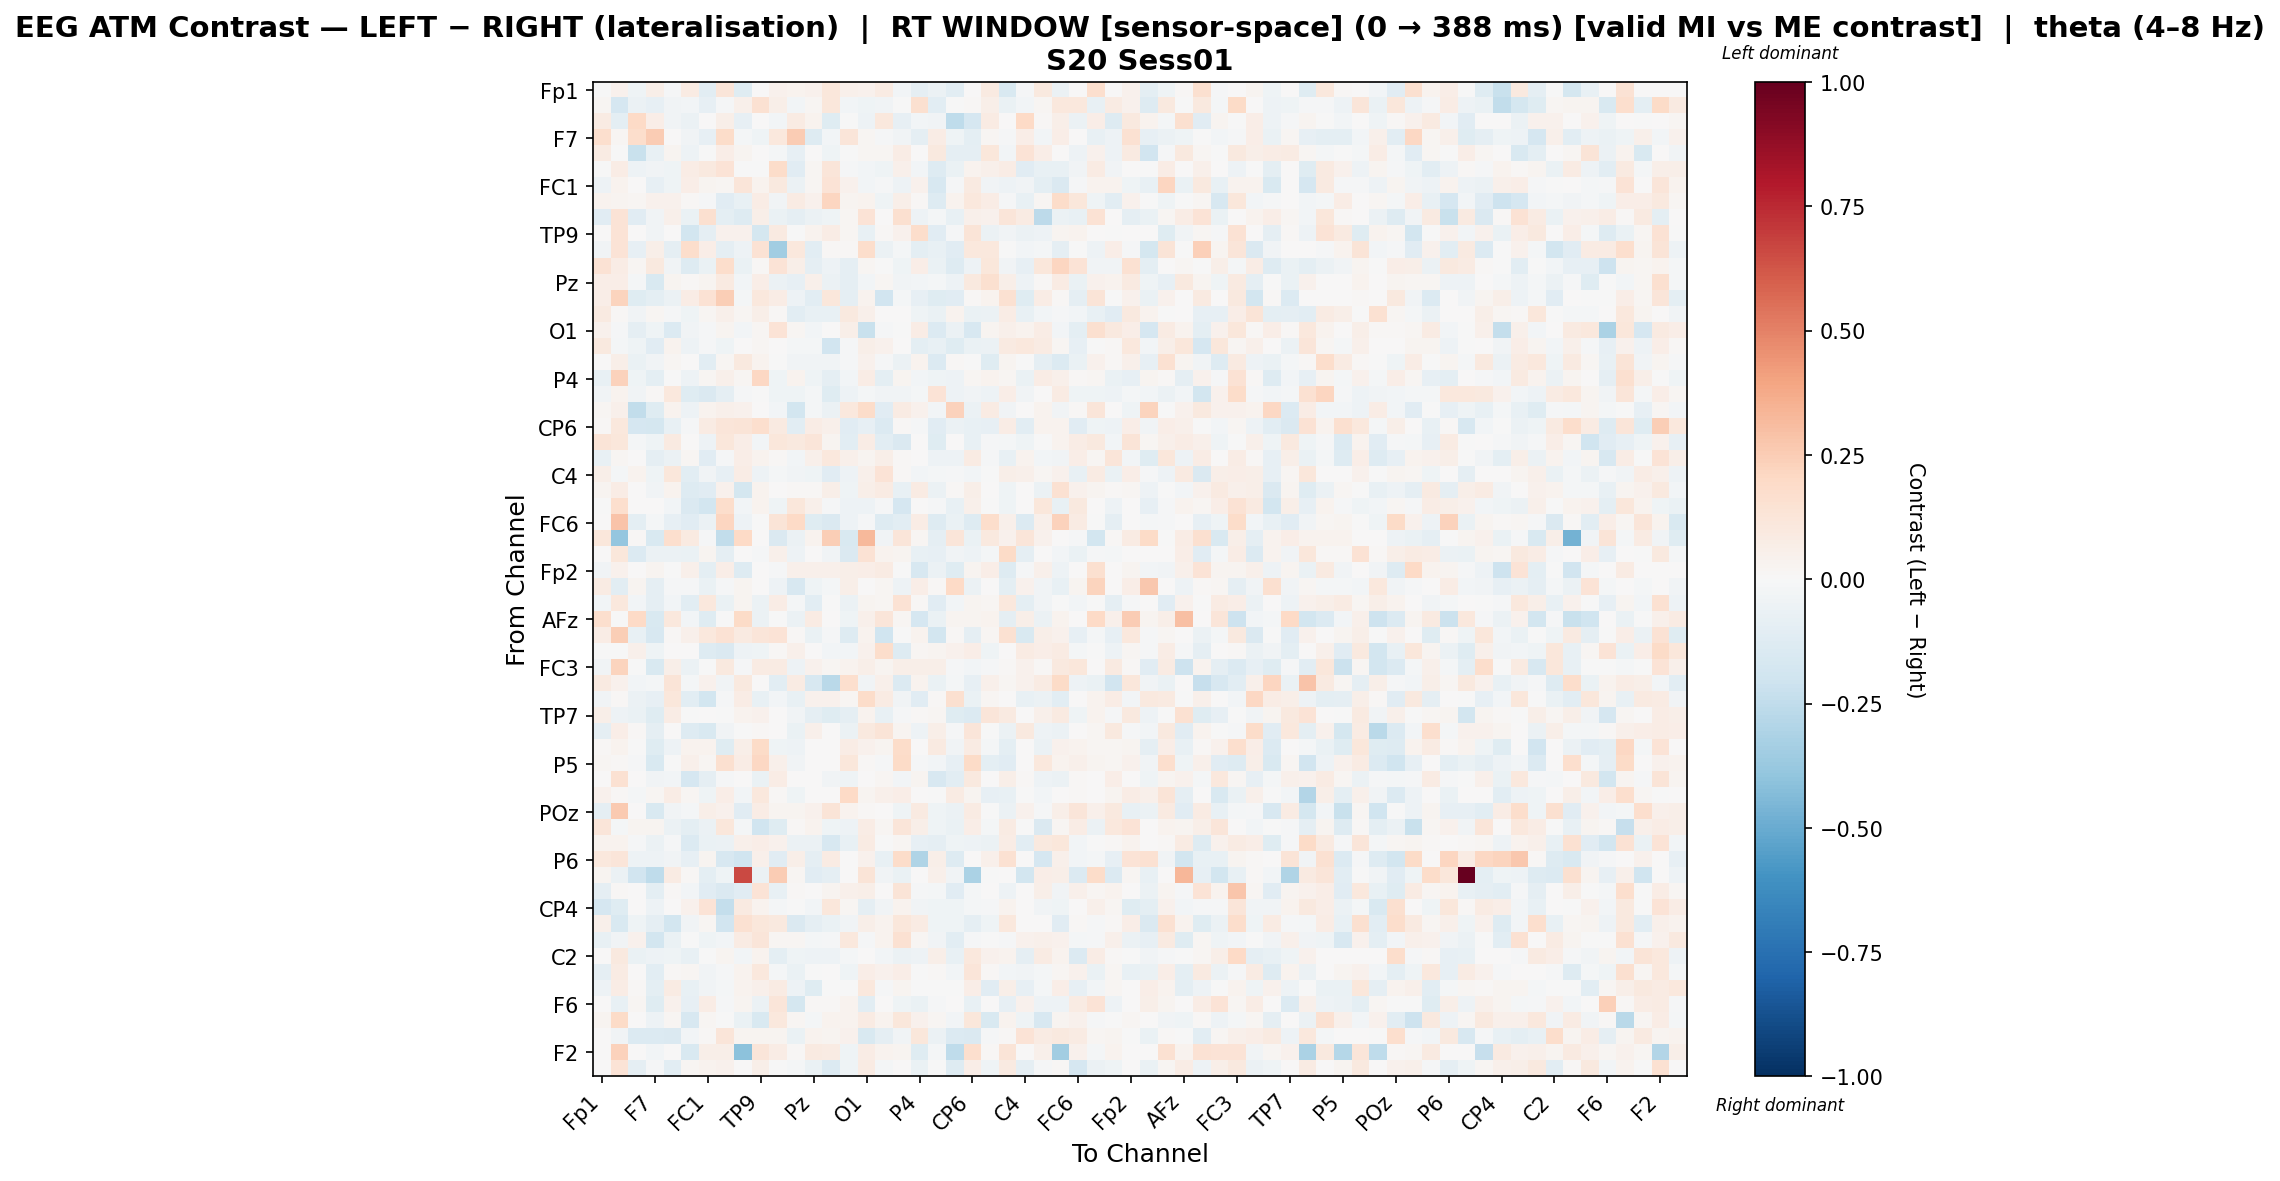

The file beside this chart, header and first rows:
, Fp1, Fz, F3, F7, FT9, FC5, FC1, C3, T7, TP9, CP5, CP1, Pz, P3, P7, O1, Oz, O2, P4, P8, TP10, CP6, CP2
Fp1, -0.006609, 0.04438, -0.03937, 0.05678, -0.01174, 0.08278, -0.1062, 0.1177, -0.1209, 0.0, 0.03926, 0.03767, 0.04176, 0.1168, 0.04963, 0.0464, 0.08121, -0.03122, -0.09206, -0.06053, -0.1034, 0.005801, 0.08817
Fz, 0.02206, -0.1655, -0.0575, -0.08096, -0.03184, -0.0256, -0.07915, -0.01003, 0.0516, 0.1499, 0.05843, -0.02747, 0.01658, 0.1117, -0.03045, -0.04317, -0.03663, -0.004233, 0.1633, -0.1038, -0.005875, 0.01358, 0.05508
F3, 0.07898, -0.09919, 0.1972, 0.06933, -0.03702, -0.055, 0.0, 0.05637, -0.08252, 0.0, -0.02925, 0.08045, 0.03736, -0.1206, -0.004303, -0.04876, 0.1082, -0.08585, -0.02436, -0.03887, -0.2521, -0.1685, 0.08209
F7, 0.1678, 0.01879, 0.1739, 0.2504, 0.005523, -0.03462, -0.08388, 0.187, -0.01587, -0.03944, 0.109, 0.2557, -0.1293, -0.02592, 0.1216, 0.01873, -0.01131, -0.03259, -0.08925, 0.07065, -0.03992, -0.09989, 0.02081
FT9, 0.08105, -0.002616, -0.2249, -0.07214, 0.02644, -0.05111, -0.007104, 0.06282, 0.02596, 0.0, -0.02211, -0.08279, 0.001624, -0.04443, -0.003351, 0.02296, 0.02213, 0.07258, 0.004246, 0.09721, -0.08624, -0.08786, 0.11
FC5, -0.003162, 0.07461, -0.04795, -0.03232, -0.04593, 0.07462, 0.09965, 0.1351, -0.006664, -0.0007945, 0.1868, -0.1104, 0.02239, 0.123, -0.01501, -0.03108, -0.0448, 0.04832, -0.02956, -0.1293, -0.06968, 0.03587, 0.04902
FC1, -0.0524, 0.03821, 0.0, -0.08091, -0.04341, 0.06586, 0.02348, 0.01617, 0.1175, 0.03904, 0.09627, -0.05959, 0.02147, 0.1348, 0.03965, -0.03112, -0.01476, -0.05199, 0.03927, -0.164, -0.008773, 0.09, -0.03186
C3, 0.03348, 0.02699, 0.0171, 0.04545, 0.04419, 0.009497, -0.009319, -0.1154, -0.07192, 0.07263, -0.03237, 0.08198, 0.04547, 0.2178, 0.02495, 0.03476, -0.04069, 0.0574, 0.008016, -0.1301, 0.03281, 0.1042, 0.07083
T7, -0.1117, 0.1376, -0.1146, -0.03741, 0.04998, -0.0682, 0.1614, -0.09423, -0.1303, 0.06029, -0.06842, -0.08976, -0.05998, -0.0415, 0.02321, 0.1356, 0.007008, 0.1629, -0.05204, -0.02316, -0.07092, 0.05378, 0.04546
TP9, 0.0, 0.1387, 0.0, -0.03351, 0.0, -0.1857, -0.08686, 0.0426, 0.04304, -0.1724, 0.09033, -0.001321, 0.03713, 0.07195, 0.02101, -0.07661, 0.008983, 0.04107, 0.1745, -0.11, -0.008901, 0.1306, -0.06037
CP5, -0.03632, 0.1343, -0.07917, 0.05842, -0.09079, 0.1787, 0.06782, -0.09067, -0.04864, 0.1448, -0.3475, 0.1092, -0.109, 0.01477, 0.01055, 0.1779, -0.05792, -0.01857, -0.09724, -0.07715, -0.111, 0.1037, 0.1028
CP1, 0.1441, 0.0735, 0.02074, 0.09824, -0.03683, -0.132, -0.06963, 0.1757, -0.06518, 0.01005, 0.1365, 0.06199, -0.09318, -0.05202, -0.08841, 0.01719, -0.002932, -0.04367, 0.07004, -0.06983, -0.1276, -0.0506, 0.1112
Pz, 0.0678, 0.07008, -0.01942, -0.1535, 0.02673, 0.01441, 0.02567, 0.09022, -0.03085, 0.06296, -0.05723, -0.08211, 0.05465, -0.05847, -0.09145, -0.02545, 0.019, -0.03718, -0.02605, -0.02108, -0.05168, 0.09734, 0.1566
P3, 0.06609, 0.2189, -0.1216, -0.1009, -0.06246, 0.07189, 0.1452, 0.2458, -0.0221, 0.1032, 0.07549, -0.04783, -0.1046, 0.1133, -0.08937, 0.03223, -0.1893, -0.01621, -0.08019, -0.1236, -0.1113, 0.01198, 0.03298
P7, 0.08656, 0.01488, -0.03556, 0.01634, -0.01464, -0.03961, 0.02053, 0.05291, 0.01691, 0.06217, 0.01411, -0.1038, -0.07475, -0.07525, 0.09854, 0.05048, 0.005217, 0.0007716, -0.04153, -0.06958, 0.03215, -0.0698, -0.05724
O1, 0.04157, -0.01256, -0.09296, -0.04327, -0.134, -0.03872, -0.01065, 0.03005, -0.03008, 0.02342, 0.1378, 0.01845, -0.02678, 0.006857, 0.05904, -0.2243, -0.0135, -0.001139, 0.07076, -0.138, -0.05966, -0.1634, 0.03025
Oz, 0.09477, -0.02209, -0.04269, -0.1096, 0.03869, -0.05448, -0.0145, -0.04132, 0.00268, 0.01598, 0.003177, -0.02127, -0.02078, -0.1928, -0.01416, 0.05592, 0.0397, 0.007036, -0.09492, -0.07327, -0.1224, -0.06687, -0.05676
O2, 0.001963, 0.0549, -0.06342, -0.03478, 0.01667, 0.001102, -0.1078, 0.02187, 0.09538, 0.03441, -0.00117, -0.03557, -0.03834, -0.03158, -0.009065, 0.04487, -0.01175, -0.05801, 0.03704, -0.1359, 0.0142, -0.006672, -0.1176
P4, -0.07053, 0.2287, -0.04, -0.09405, -0.001113, -0.04829, 0.02322, 0.05007, 0.01745, 0.2086, -0.03976, 0.03444, -0.04209, -0.08977, -0.02939, 0.07643, -0.1003, 0.0288, -0.02622, -0.04656, -0.04739, 0.01805, 0.03263
P8, -0.0314, 0.03246, -0.0389, 0.01037, 0.1029, -0.1183, -0.1479, -0.08725, -0.01347, -0.002531, -0.04014, -0.03942, -0.01627, -0.1182, -0.04716, -0.01727, -0.03357, -0.03643, -0.01893, 0.1405, -0.05231, -0.03901, -0.05457
TP10, 0.01856, 0.05095, -0.2474, -0.1221, 0.03294, -0.05409, 0.03279, 0.05414, 0.04146, 0.003328, -0.02673, -0.1872, -0.01828, -0.05911, 0.1029, 0.1801, -0.1136, 0.08581, 0.0427, -0.02964, 0.2335, -0.06007, 0.08468
CP6, 0.01174, 0.1025, -0.1713, -0.1765, -0.07073, -0.009736, 0.07862, 0.1214, 0.1287, 0.1687, 0.08694, -0.103, 0.07197, 0.05365, -0.1095, -0.07994, -0.1354, 0.00905, -0.01498, -0.1118, -0.06148, -0.07272, -0.08544
CP2, 0.1301, 0.1143, -0.0212, -0.04681, 0.09056, 0.004978, -0.05161, 0.1147, 0.07023, -0.02454, 0.1096, 0.09994, 0.124, 0.0249, -0.1071, 0.07434, -0.1037, -0.1455, 0.006701, -0.1213, 0.004112, -0.0775, -0.011
Cz, -0.07699, 0.01806, 0.0, -0.08759, -0.05779, 0.01683, -0.1124, -0.008973, 0.06548, 0.03605, 0.01074, -0.02726, 0.049, 0.1027, 0.05109, 0.02643, 0.05608, 0.01343, 0.006742, -0.04722, -0.05373, 0.08574, -0.0101
C4, 0.05741, -0.02121, 0.03503, -0.04396, 0.1122, -0.1085, -0.03393, -0.08059, 0.07136, -0.05153, -0.02121, -0.03326, -0.04212, -0.1113, -0.04837, 0.05454, 0.1343, 0.01212, -0.02495, -0.02015, -0.009465, -0.02985, -0.0008027
T8, 0.02484, 0.07677, 0.0006196, -0.03869, 0.03707, -0.1258, -0.1138, 0.04064, -0.1737, 0.03906, 0.002822, 0.01515, 0.01314, 0.0616, -0.04679, 0.05659, 0.07842, -0.07676, 0.08536, -0.05975, 0.01015, 0.06217, 0.0003883
FT10, -0.001119, 0.1661, 0.0004423, 0.003343, -0.02568, -0.1423, -0.1832, 0.1742, -0.02412, 0.03784, -0.04063, 0.1127, 0.05171, -0.01066, -0.04712, -0.05053, -0.01032, -0.1651, 0.004566, -0.008235, -0.07653, 0.04976, -0.002289
FC6, 0.0, 0.2825, -0.1009, -0.01904, -0.07908, -0.111, -0.05932, 0.2139, -0.05307, -0.001218, 0.1305, 0.1959, -0.1184, -0.1421, -0.05343, -0.01353, -0.126, -0.1061, 0.07214, -0.1265, -0.06472, -0.1256, 0.1724
FC2, 0.1156, -0.3895, 0.01293, -0.151, 0.1648, 0.09206, -0.01323, -0.2484, 0.2031, 0.0, -0.1441, -0.05781, 0.03902, 0.2432, -0.1555, 0.3248, -0.03281, 0.1223, 0.02039, -0.08996, 0.1235, -0.06654, 0.09986
F8, 0.0, 0.1157, -0.1345, -0.06052, -0.05921, -0.06989, 0.02976, -0.08889, 0.0, -0.008619, 0.054, -0.04862, 0.00148, -0.03559, -0.1424, 0.1428, 0.03305, 0.02912, -0.07503, -0.08475, -0.03364, -0.05117, -0.02046
Fp2, -0.03265, 0.04093, 0.004644, 0.02421, -0.00658, 0.053, -0.09924, 0.06939, -0.1327, 0.0, -0.01257, 0.05315, 0.05004, 0.05273, 0.05927, 0.06536, 0.0817, -0.0004577, -0.1605, -0.05768, -0.1214, 0.02962, 0.06888
AF7, 0.0819, -0.1075, 0.02442, -0.08836, -0.01101, -0.008435, -0.06932, -0.01054, 0.02587, 0.0, -0.05459, -0.1582, -0.04197, -0.01716, 0.05979, 0.002742, 0.01657, -0.04747, 0.0661, 0.009085, 0.201, -0.05639, 0.003822
AF3, -0.02743, 0.1072, -0.03018, -0.08733, -0.02629, -0.1029, 0.1031, -0.06381, 0.02477, -0.05939, 0.07484, -0.01756, -0.1087, -0.001091, -0.05519, 0.03125, 0.0165, 0.141, 0.008926, -0.1146, -0.02734, 0.02795, 0.01705
AFz, 0.1678, -0.00129, 0.1967, -0.1537, 0.1078, -0.02541, -0.1239, -0.00129, 0.1897, -0.06192, -0.00129, -0.06092, 0.08384, 0.001414, -0.04083, 0.04948, 0.1202, 0.01701, -0.1709, -0.06586, 0.02502, 0.0311, 0.03288
F1, 0.07778, 0.2477, -0.07226, -0.1573, 0.01514, 0.04898, 0.1071, 0.1408, 0.08625, 0.1173, 0.1392, 0.01191, -0.0686, -0.01525, -0.126, 0.03181, -0.201, -0.001736, 0.03308, -0.1861, 0.0131, -0.08898, 0.01942
FT7, -0.001746, -0.004237, 0.04893, -0.04503, 0.004264, 0.0, -0.1275, -0.1424, -0.04834, -0.04007, 0.01483, 0.05393, 0.006373, -0.02826, -0.02873, 0.03968, 0.1776, -0.1307, 0.01913, 0.02775, 0.04161, 0.06507, -0.04281
FC3, -0.03871, 0.2233, -0.00552, -0.1497, 0.05518, -0.05779, -0.00778, 0.1009, -0.01122, 0.07954, 0.0789, -0.04773, 0.04043, 0.01905, 0.03506, 0.05828, 0.02958, 0.05623, 0.05813, 0.06155, -0.009726, -0.02927, -0.009932
C1, 0.09144, 0.041, -0.02764, -0.0202, 0.131, -0.01647, 0.04243, -0.03504, 0.0948, 0.006299, -0.1092, 0.0809, -0.1609, -0.2682, 0.1704, -0.03129, 0.05057, -0.1363, 0.03479, -0.06818, -0.02331, -0.08286, 0.05107
C5, -0.03612, 0.01041, -0.05722, -0.08164, 0.11, -0.1036, -0.187, -0.01061, 0.07555, -0.07544, -0.02913, -0.07657, 0.04353, 0.04225, 0.01771, 0.1854, 0.08465, -0.03625, -0.1159, 0.01131, 0.1618, -0.06829, 0.01564
TP7, 0.06235, -0.04914, -0.06535, -0.1201, 0.0737, -0.006146, 0.0, -0.004371, 0.03325, 0.04002, 0.0, -0.03695, -0.09201, -0.1227, -0.09304, 0.03243, -0.07052, -0.01008, 0.01022, 0.01778, -0.1221, -0.1329, 0.1226
CP3, -0.09229, 0.06368, 0.01064, -0.09235, 0.003899, -0.1253, -0.1533, -0.03294, -0.005341, 0.01308, 0.0009023, -0.06396, 0.05469, 0.0, -0.0583, 0.09961, 0.1289, 0.02492, -0.04865, 0.062, -0.01453, 0.1227, -0.004341
P1, 0.01064, 0.0336, -0.00378, -0.1212, -0.05065, 0.03259, 0.03746, -0.1227, 0.05585, 0.1881, -0.0394, -0.05157, 0.0, 0.0, 0.07663, 0.03954, 0.03066, 0.1842, 0.0007989, 0.08977, -0.0374, 0.08579, -0.01701
P5, 0.01761, 0.009173, -0.01481, -0.1499, -0.002494, 0.04983, 0.02195, 0.1571, 0.07196, 0.2073, 0.0481, -0.0353, 0.0, 0.0, 0.111, 0.01164, -0.0103, 0.1895, -0.009358, -0.02492, -0.08164, 0.1952, -0.09886
PO7, 0.0, 0.1554, 0.0, -0.03325, -0.02632, -0.1656, -0.09329, -0.00817, 0.0, -0.06995, 0.07337, 0.0004857, 0.004539, -0.03532, -0.04067, 0.0003656, 0.01817, -0.02373, 0.03062, -0.164, -0.1029, 0.1003, 0.002006
PO3, 0.04664, 0.008055, -0.0211, 0.02239, 0.07589, 0.02061, -0.04052, 0.06807, -0.02364, 0.1044, 0.01332, -0.04531, 0.0, 0.0, 0.2003, 0.02397, 0.04803, 0.06264, 0.002522, -0.003676, 0.07857, 0.02579, -0.08046
POz, -0.09179, 0.2607, 0.003494, -0.156, -0.03133, -0.02293, 0.05682, 0.03934, -0.1155, 0.07476, 0.02463, 0.02683, 0.03975, 0.1325, 0.03267, 0.01078, 0.0, -0.04389, 0.09221, -0.04291, -0.05917, 0.08416, -0.002903
PO4, 0.1233, -0.02084, 0.02531, 0.03027, -0.06091, -0.0958, -0.05997, 0.1138, -0.02022, -0.202, -0.1182, 0.01068, 0.03347, -0.04626, -0.04795, 0.07756, 0.01831, 0.1185, 0.05845, -0.03981, -0.06957, 0.06846, -0.02325
PO8, 0.03879, 0.03344, -0.0142, -0.06231, -0.0134, -0.139, -0.06273, -0.05805, 0.052, 0.06851, 0.04685, -0.05552, -0.05707, -0.1632, -0.07233, 0.08252, -0.002947, 0.01871, -0.07835, -0.09279, -0.04186, -0.04783, -0.0603
P6, 0.1045, 0.121, -0.04711, -0.04723, -0.03374, -0.08426, 0.02952, -0.1579, -0.2014, 0.05054, -0.1165, 0.05573, -0.08939, 0.08516, 0.0, 0.04547, -0.07126, 0.1821, -0.3007, 0.05975, -0.1284, 0.006017, 0.04949
P2, 0.0235, -0.06101, -0.1896, -0.2537, 0.08381, 0.01397, -0.09833, -0.04622, 0.6569, -0.059, 0.2575, 0.01907, -0.1141, -0.08724, 0.0, 0.1304, -0.03689, -0.06852, 0.001746, 0.05007, -0.03631, -0.3161, -0.006892
CPz, -0.09214, 0.01536, 0.0, -0.09837, 0.01498, -0.02459, -0.116, -0.1424, -0.1123, 0.1352, -0.07657, 0.01303, 0.0, 0.02878, 0.05201, 0.0559, 0.0, 0.1293, -0.01031, -0.0232, -0.111, -0.02154, 0.0
CP4, -0.1667, -0.1177, 0.0, -0.04725, 0.005632, 0.0424, 0.1365, -0.2357, 0.08893, 0.03132, -0.01973, -0.002148, -0.02362, 0.1103, 0.02079, -0.09301, -0.03436, 0.03486, -0.0359, -0.04001, -0.03922, -0.02193, -0.007954
TP8, 0.04894, -0.1519, -0.04533, -0.08962, -0.182, -0.03667, 0.02165, -0.1898, 0.1541, 0.1165, 0.09423, -0.147, -0.09183, -0.06492, -0.03641, 0.05573, 0.03198, 0.1146, 0.08507, -0.04533, -0.04655, -0.08961, -0.04585
C6, -0.07797, -0.03492, 0.04425, -0.1807, -0.06267, -0.004762, -0.03982, -0.02506, 0.08195, 0.1223, 0.02202, 0.01789, -0.01976, -0.01452, 0.1032, -0.01362, 0.03203, 0.1546, 0.02113, -0.03319, -0.1083, -0.01327, -0.003604
C2, 0.0, 0.09632, -0.06587, -0.04777, -0.04177, -0.07636, -0.001599, 0.02398, -0.02782, 0.03366, -0.09849, -0.0422, -0.0521, -0.04941, -0.02339, 0.0, -0.02906, -0.0559, -0.05091, 0.05846, -0.07643, 0.1018, 0.046
FC4, -0.08824, 0.07843, 0.0, -0.1034, 0.01152, 0.0189, -0.03683, -0.007883, 0.03345, 0.1018, -0.0191, -0.06725, -0.005947, 0.0008895, -0.04398, 0.06777, 0.04352, 0.06437, -0.007316, 0.01074, -0.02508, 0.1192, 0.01163
FT8, -0.04997, 0.07375, 0.01249, -0.09938, 0.08337, -0.07346, -0.03319, -0.01879, 0.03317, 0.05035, 0.08303, -0.05141, -0.1172, -0.005688, -0.001146, 0.1041, -0.01386, 0.02797, -0.001359, -0.001076, -0.003835, 0.06878, -0.1154
F6, 0.0, -0.07791, 0.01577, -0.118, 0.04171, -0.08526, 0.07773, -0.00967, 0.02783, -0.05989, 0.1198, -0.1727, 0.00958, 0.01185, 0.0389, -0.108, 0.00136, -0.04676, -0.06623, -0.008773, 0.001919, -0.07396, 0.0002379
AF8, 0.03092, 0.1917, 0.0, -0.04882, 0.02177, -0.16, 0.02306, -0.002852, -0.06691, -0.1494, 0.1026, 0.01878, -0.02002, 0.03494, 0.03607, 0.08228, 0.03713, 0.1132, 0.04666, 0.01867, -0.02374, 0.1164, -0.1511
AF4, 0.006949, -0.0321, -0.1388, -0.1359, -0.1422, -0.0279, 0.01287, 0.124, 0.0268, 0.02786, 0.02786, -0.064, 0.03127, 0.03031, 0.03996, -0.1516, -0.09139, -0.03598, 0.1126, -0.06173, -0.1329, -0.146, -0.01336
... 2 more rows
